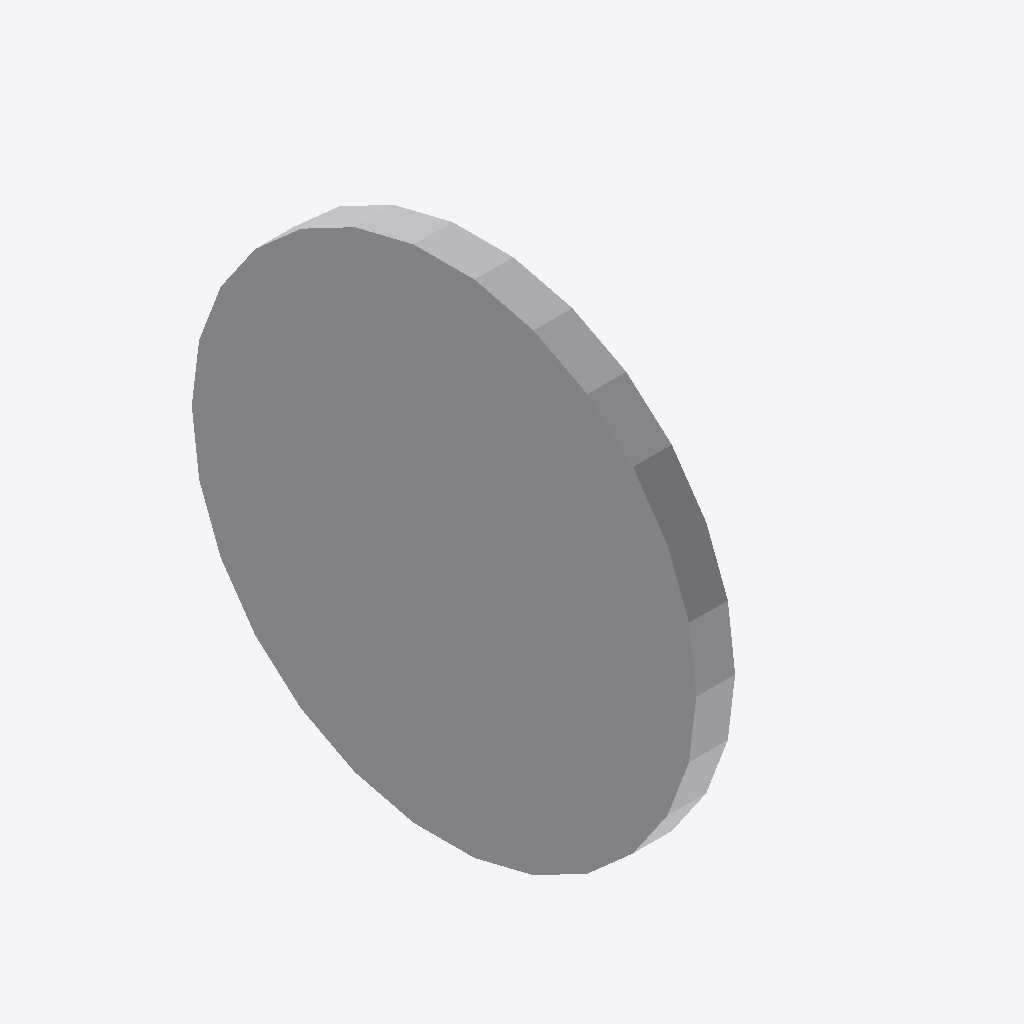
Isometric view of an IFC building model (IFC-SPF (STEP), schema IFC4, length unit millimetre), seen from the south-west, elements coloured by IFC class: 1 other element (light grey).
Extent 0.035 m × 0.130 m × 0.129 m (x, y, z). Elements (1): 1 IfcPipeFitting.

HEADER;
FILE_DESCRIPTION(('GeoIFCNet file'),'');
FILE_NAME('','1995-11-18T09:00:00',('YaMiSo'),('XUT_BIM606'),'ifcopenshell 0.7.0','','None');
FILE_SCHEMA(('IFC4'));
ENDSEC;
DATA;
#1=IFCPROJECT('2U7FVkeov8bO0F_whHTCNE',$,'My Project',$,$,$,$,(#69),#45);
#286=IFCSITE('2BREcYY3fDa8MZCJsC0Wm_',#285,'My Site',$,$,$,$,$,$,$,$,$,$,$);
#284=IFCPIPEFITTING('2bkFkivA578wOyIvRFQzzV',#51,$,$,$,#295,#283,$,$);
ENDSEC;
